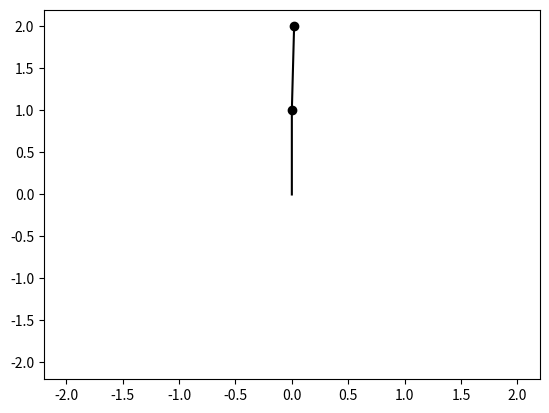
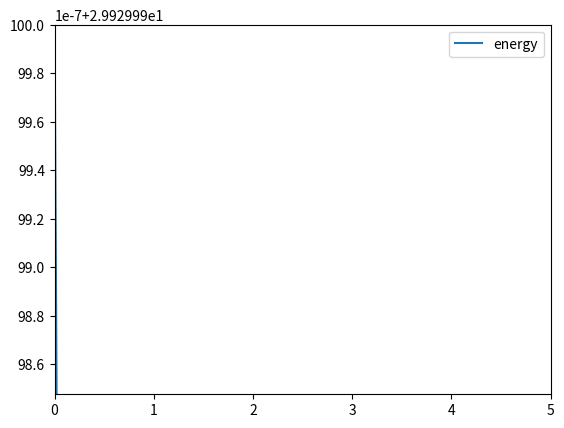

Write Python code to recreate these figures, in order.
# -*- coding: utf-8 -*-
"""
Created on Mon Apr 13 20:20:40 2020

[redacted]
"""

import numpy as np
import matplotlib.pyplot as plt
import matplotlib.animation as animation

class Pendulum:
    def __init__(self, dt, T, g, theta0, alpha0, theta1, alpha1):
        self.g = g
        self.dt = dt
        self.t = 0
        self.T = T
        self.theta = theta0
        self.theta_v = theta1
        self.alpha = alpha0
        self.alpha_v = alpha1
        self.E = self.energy()

    def euler_ex(self):
        theta_old = self.theta
        alpha_old = self.alpha
        theta_v_old = self.theta_v
        alpha_v_old = self.alpha_v

        self.theta += self.theta_v * self.dt
        self.alpha += self.alpha_v * self.dt
        theta_a, alpha_a = self.eq_motion(theta_old, alpha_old, theta_v_old, alpha_v_old)

        self.theta_v += self.dt * theta_a
        self.alpha_v += self.dt * alpha_a
        self.t += self.dt

    def runge_kutta(self):
        theta_a1, alpha_a1 = self.eq_motion(self.theta, self.alpha, self.theta_v, self.alpha_v)

        theta_2 = self.theta + self.dt/2 * self.theta_v
        alpha_2 = self.alpha + self.dt/2 * self.alpha_v
        theta_v2 = self.theta_v + self.dt/2 * theta_a1
        alpha_v2 = self.alpha_v + self.dt/2 * alpha_a1
        theta_a2, alpha_a2 = self.eq_motion(theta_2, alpha_2, theta_v2, alpha_v2)

        theta_3 = self.theta - self.dt*self.theta_v + 2*self.dt*theta_v2
        alpha_3 = self.alpha - self.dt*self.alpha_v + 2*self.dt*alpha_v2
        theta_v3 = self.theta_v - self.dt*theta_a1 + 2*self.dt*theta_a2
        alpha_v3 = self.alpha_v - self.dt*alpha_a1 + 2*self.dt*alpha_a2
        theta_a3, alpha_a3 = self.eq_motion(theta_3, alpha_3, theta_v3, alpha_v3)

        self.theta += self.dt * ((1/6)*self.theta_v + (2/3)*theta_v2 + (1/6)*theta_v3)
        self.alpha += self.dt * ((1/6)*self.alpha_v + (2/3)*alpha_v2 + (1/6)*alpha_v3)
        self.theta_v += self.dt * ((1/6)*theta_a1 + (2/3)*theta_a2 + (1/6)*theta_a3)
        self.alpha_v += self.dt * ((1/6)*alpha_a1 + (2/3)*alpha_a2 + (1/6)*alpha_a3)
        self.t += self.dt

    def velocity_verlet(self):
        theta_a, alpha_a = self.eq_motion(self.theta, self.alpha, self.theta_v, self.alpha_v)
        self.theta += self.theta_v*self.dt + 0.5 * self.dt**2 * theta_a
        self.alpha += self.alpha_v*self.dt + 0.5 * self.dt**2 * alpha_a
        self.theta_v += 0.5*self.dt*theta_a
        self.alpha_v += 0.5*self.dt*alpha_a

        theta_v2 = self.theta_v + 0.5 * self.dt*theta_a
        alpha_v2 = self.alpha_v + 0.5*self.dt*alpha_a
        theta_a, alpha_a = self.eq_motion(self.theta, self.alpha, theta_v2, alpha_v2)
        self.theta_v += 0.5*self.dt*theta_a
        self.alpha_v += 0.5*self.dt*alpha_a
        self.t += self.dt

    def eq_motion(self, theta, alpha, theta_v, alpha_v):
        theta_a = (self.g * (-2*np.sin(theta) + np.sin(theta + alpha) * np.cos(alpha))
                   + np.sin(alpha) * ((np.cos(alpha) + 1) * theta_v**2
                   + 2*theta_v * alpha_v + alpha_v**2)) / (3 + 2*np.cos(alpha) - (1+np.cos(alpha))**2)
        alpha_a = (-self.g * np.sin(theta+alpha) - theta_v**2 * np.sin(alpha) - theta_a * (1 + np.cos(alpha)))
        return theta_a, alpha_a

    def energy(self):
        energy = self.theta_v**2 + (self.theta_v + self.alpha_v)**2 / 2  + self.theta_v * ( self.theta_v + self.alpha_v) * np.cos(self.alpha) - self.g * (2* np.cos(self.theta) + np.cos(self.theta + self.alpha))
        return energy

    def cartesian_coordinates(self):
        x0 = -np.sin(self.theta)
        y0 = -np.cos(self.theta)
        x1 = x0 - np.sin(self.alpha + self.theta)
        y1 = y0 - np.cos(self.alpha + self.theta)

        return [x0,x1], [y0,y1]


if __name__ == '__main__':

    def animate(j):
        for i in range(0,int(0.01/DT)):
            pendel.runge_kutta()

        x, y = pendel.cartesian_coordinates()
        lines.set_xdata([0,x[0],x[1]])
        lines.set_ydata([0,y[0],y[1]])
        masses.set_offsets(np.array([x,y]).transpose())

        e = pendel.energy()
        energy.append(e)
        line.set_xdata(np.linspace(0,pendel.t,len(energy)))
        line.set_ydata(energy)
        if pendel.t >= pendel.T:
            pendel.T *= 2
            axis.set_xlim(0, pendel.T)

        axis.set_ylim(min(energy), max(energy))

        return masses, lines, line


    alpha = 0
    alpha_v = 1
    theta = np.pi
    theta_v = 0.
    g = 9.81
    DT = 0.01
    T = 5

    pendel = Pendulum(DT, T, g, theta, alpha, theta_v, alpha_v)

    #init of trajectory plot
    fig = plt.figure()
    x, y = pendel.cartesian_coordinates()
    lines = plt.plot([0,x[0],x[1]],[0,y[0],y[1]], 'k')[0]
    masses = plt.scatter(x,y, c='k')
    plt.xlim(-2.2, 2.2)
    plt.ylim(-2.2,2.2)

    #init of energy plot
    fig2 = plt.figure()
    e = pendel.energy()
    line = plt.plot(0, e, label='energy')[0]
    plt.legend()
    axis = fig2.axes[0]
    axis.set_xlim(0, pendel.T)
    axis.set_ylim(e-0.01, e+0.01)
    energy = [e]

    ani = animation.FuncAnimation(fig, animate, interval=10, blit=True)